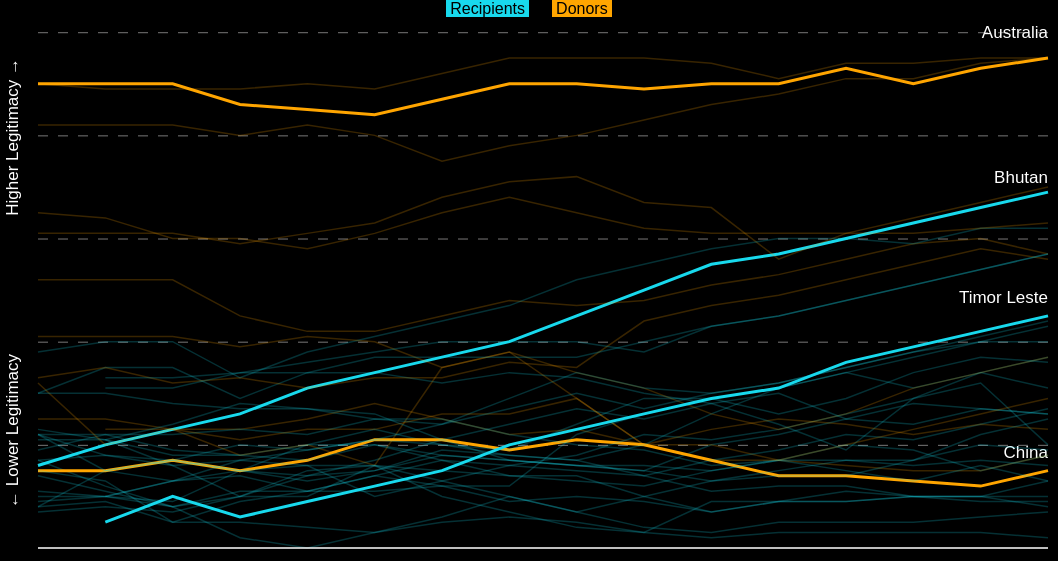
D3 v6 page, settled after 480 driven frames (8 s of simulated time); the page loaded 1 data file(s).



    let width = 1050;
    let height = 550;

    let svgYear = d3.select("body")
        .select(".across-years")

    d3.csv("state_legit.csv", d3.autoType).then(function (data) {

        let margin = { top: 50, right: 10, bottom: 10, left: 30 };

        svgYear.append("text")
            .attr("class", "y label")
            .attr("text-anchor", "start")
            .attr("x", -height + 50)
            .attr("y", 10)
            .attr("transform", "rotate(-90)")
            .attr("fill", "white")
            .attr("font-size", "17px")
            .text("← Lower Legitimacy");

        svgYear.append("text")
            .attr("class", "y label")
            .attr("text-anchor", "end")
            .attr("x", -50)
            .attr("y", 10)
            .attr("transform", "rotate(-90)")
            .attr("font-size", "17px")
            .attr("fill", "white")
            .text("Higher Legitimacy →");

        svgYear.append("text")
            .attr("class", "country CHN")
            .attr("text-anchor", "end")
            .attr("x", width - 10)
            .attr("y", height - 100)
            .attr("font-size", "17px")
            .attr("fill", "white")
            .text("China");

        svgYear.append("text")
            .attr("class", "country TLS")
            .attr("text-anchor", "end")
            .attr("x", width - 10)
            .attr("y", height / 2 + 20)
            .attr("font-size", "17px")
            .attr("fill", "white")
            .text("Timor Leste");

        svgYear.append("text")
            .attr("class", "country BTN")
            .attr("text-anchor", "end")
            .attr("x", width - 10)
            .attr("y", height / 2 - 100)
            .attr("font-size", "17px")
            .attr("fill", "white")
            .text("Bhutan");

        svgYear.append("text")
            .attr("class", "country AUS")
            .attr("text-anchor", "end")
            .attr("x", width - 10)
            .attr("y", 30)
            .attr("font-size", "17px")
            .attr("fill", "white")
            .text("Australia");

        let x = d3.scaleLinear()
            .domain(d3.extent(data.map(function (d) { return d.year })))
            .range([margin.left, width - margin.right])

        let xAxisSettings = d3.axisBottom(x)
            .tickValues([2006, 2009, 2012, 2015, 2018, 2021])
            .tickSize(8)
            .tickPadding(10)
            .tickFormat(d3.format(".0f"))

        let xAxisTicks = svgYear.append("g")
            .attr("class", "x axis")
            .call(xAxisSettings)
            .attr("transform", `translate(0,${height - margin.bottom})`)

        let y = d3.scaleLinear()
            .domain(d3.extent(data.map(function (d) { return d.state_legit })))
            .range([height - margin.bottom, margin.top])

        let yAxisSettings = d3.axisRight(y)
            .tickValues([2, 4, 6, 8, 10])
            .tickSize(width-40)
            .tickFormat(d3.format(".0f")) 
            .tickPadding(15) 
            

        let yAxisTicks = svgYear.append("g")
            .attr("class", "y axis")
            .call(yAxisSettings)
            .attr("transform", `translate(${margin.left},0)`)

        let line = d3.line()
            .x(function (d) { return x(d.year) }) 
            .y(function (d) { return y(d.state_legit) })

        let grouped_data = d3.group(data, d => d.iso);

        let line_path = svgYear.append("g")
            .attr("class", "lines")
            .selectAll(".line")
            .data(grouped_data)
            .join("path")
            .attr("class", function(d) {
                return "line l-" +  d[0]
            })
            .attr("d", function(d) {
                return line(d[1])
            })
            .style("fill", "none")
            .style("stroke-width", function(d) {
                if (['AUS', 'BTN', 'CHN', 'TLS'].includes(d[1][0].iso)) { return "3px"}
                else {return "1.5px"}})
            .style("stroke", function(d) {
                if (d[1][0].donor==0) { return "#18D9ED"}
                else {return "orange"}})
            .style("stroke-opacity", function(d) {
                if (!['AUS', 'BTN', 'CHN', 'TLS'].includes(d[1][0].iso)) {return .22 }
            })

        let baseline = svgYear.append("line")
            .attr("x1", margin.left)
            .attr("x2", width - 10)
            .attr("y1", y(0))
            .attr("y2", y(0))
            .style("stroke", "white")
            .style("stroke-width", "1.5px")

        let popup = d3.select(".pop-up");
            
        function mouseover(event, d) {
            svgYear.select(".l-" + d[0])
                .style("stroke", "#FF007F")
                .style("stroke-width", "7px")
                .style("stroke-opacity", 1)
                .raise()

            let cname = d[1][0].country_name
            let state_legit_2021 = d[1][d[1].length - 1].state_legit
            let state_legit_2006 = d[1][0].state_legit
            let delta = Math.round((state_legit_2021 - state_legit_2006) * 100) / 100
            let change = "increased"
            let delta_color = "#39FF14"
            if (delta < 0) {
                change = 'decreased'
                delta_color = "red"
            }
            let country_color = "orange"
            if (d[1][0].donor == 0) {
                country_color = "#18D9ED"
            }
            let region = d[1][0].region
            let min_year = d[1][0].year

            let lang = `State Legitimacy in <span class="country">${cname}</span> ${change} by <span class="delta">${Math.abs(delta)}</span> between the years ${min_year} and 2021.`
            
            let scr_y = window.scrollY

            popup
                .style("opacity", 1)
                .style("left", (event.x - 150) + "px")
                .style("top", (event.y - 120 + scr_y) + "px")
                .html(lang)
                .select(".delta")
                .style("color", delta_color)
            popup
                .select(".country")
                .style("color", country_color)
                .style("text-decoration", "underline")
        }

        function mouseout(event, d) {

            if (dropdown.node().value != 'All Countries') {
                svgYear.select(".l-" + d[0])
                    .style("stroke", function(c) {
                        if (c[1][0].donor==0) {return "#18D9ED"}
                        else {return "orange"}
                    })
                    .style("stroke-width", "3px")
                    .style("stroke-opacity", 1)
            } else {
                svgYear.select(".l-" + d[0])
                    .style("stroke", function(c) {
                        if (c[1][0].donor==0) {return "#18D9ED"}
                        else {return "orange"}
                    })
                    .style("stroke-width", function(c) {
                        if (['AUS', 'BTN', 'CHN', 'TLS'].includes(c[0])) {return "3px"}
                        else {return "1.5px"}
                    })
                    .style("stroke-opacity", function(c) {
                        if (['AUS', 'BTN', 'CHN', 'TLS'].includes(c[0])) {return 1}
                        else {return .22}
                    })
                }

            popup
                .style("opacity", 0)
                .style("left", 0 + "px")
                .style("top", 0 + "px")
        }

        line_path.on("mouseout", mouseout)
        line_path.on("mouseover", mouseover)


        let dropdown = d3.select("#opts").on("change", update)
        d3.selectAll(".line").style("opacity","0")
        animatelines()
        
        function update() {

            var t = d3.transition()
                .duration(500)
                .ease(d3.easeSin)

            

            if (dropdown.node().value != 'All Countries') {

                svgYear.selectAll(".country").attr("opacity", 0)

                let filtered_data = data.filter(d => d.region == dropdown.node().value)
                let filtered_grouped_data = d3.group(filtered_data, d => d.iso);
                
                svgYear.select(".lines").remove()
                line_path = svgYear
                    .append("g")
                    .attr("class", "lines")
                    .selectAll(".line")
                    .data(filtered_grouped_data)
                    .join("path")
                    .attr("class", function(d) {
                        return "line l-" +  d[0]
                    })
                    .attr("d", function(d) {
                        return line(d[1])
                    })
                    .style("fill", "none")
                    .style("stroke", function(d) {
                        if (d[1][0].donor==0) { return "#18D9ED"}
                        else {return "orange"}})
                    .style("stroke-width", "3px")
                    .style("opacity", "0")
                
            }

            else {
                let grouped_data = d3.group(data, d => d.iso);
                
                svgYear.selectAll(".country").attr("opacity", 1)
                
                svgYear.select(".lines").remove()
                line_path = svgYear.append("g")
                    .attr("class", "lines")
                    .selectAll(".line")
                    .data(grouped_data)
                    .join("path")
                    .attr("class", function(d) {
                        return "line l-" +  d[0]
                    })
                    .attr("d", function(d) {
                        return line(d[1])
                    })
                    .style("fill", "none")
                    .style("stroke-width", function(d) {
                        if (['AUS', 'BTN', 'CHN', 'TLS'].includes(d[1][0].iso)) { return "3px"}
                        else {return "1.5px"}})
                    .style("stroke", function(d) {
                        if (d[1][0].donor==0) { return "#18D9ED"}
                        else {return "orange"}})
                    .style("stroke-opacity", function(d) {
                        if (!['AUS', 'BTN', 'CHN', 'TLS'].includes(d[1][0].iso)) {return .22 }
                    })
            }

            animatelines()

            line_path.on("mouseout", mouseout)
            line_path.on("mouseover", mouseover)

        }

        function animatelines() {
            d3.selectAll(".line").style("opacity", "1")
            d3.selectAll(".line").each(function(d, i){
            
                var totalLength = d3.select(".l-" + d[0]).node().getTotalLength()

                d3.selectAll(".l-" + d[0]).attr("stroke-dasharray", totalLength + " " + totalLength)
                    .attr("stroke-dashoffset", totalLength)
                    .transition()
                    .duration(2000)
                    .delay(100*i)
                    .attr("stroke-dashoffset", 0)
                    .style("stroke-width",3)
            })
        }

    })



### data: state_legit.csv
iso, country_name, year, region, state_legit, rule_of_law, gov_effectiveness, gdp, donor, sids
AFG, Afghanistan, 2006, South Asia, 1.7, -1.863, -1.43, 0.3537, 0, 0
ARM, Armenia, 2006, Central and West Asia, 3, -0.5464, -0.2546, 2.697, 0, 0
AUS, Australia, 2006, Oceania, 9, 1.77, 1.712, 50.95, 1, 0
AZE, Azerbaijan, 2006, Central and West Asia, 1.9, -0.885, -0.6535, 3.501, 0, 0
BGD, Bangladesh, 2006, South Asia, 1, -0.904, -0.8245, 0.8095, 0, 0
BTN, Bhutan, 2006, South Asia, 1.6, 0.1938, 0.2366, 1.572, 0, 0
CHN, People's Republic of China, 2006, East Asia, 1.5, -0.6395, 0.07047, 3.801, 1, 0
GEO, Georgia, 2006, Central and West Asia, 2.3, -0.4639, -0.2445, 2.564, 0, 0
IDN, Indonesia, 2006, Southeast Asia, 3.3, -0.719, -0.3316, 2.289, 1, 0
IND, India, 2006, South Asia, 5.2, 0.1773, -0.09832, 1.015, 1, 0
JPN, Japan, 2006, East Asia, 8.2, 1.363, 1.589, 33.53, 1, 0
KAZ, Kazakhstan, 2006, Central and West Asia, 2.5, -1.016, -0.4263, 7.838, 1, 0
KGZ, Kyrgyz Republic, 2006, Central and West Asia, 1.7, -1.314, -0.8059, 0.8371, 0, 0
KHM, Cambodia, 2006, Southeast Asia, 2.2, -1.235, -0.9666, 0.7596, 0, 0
KOR, Republic of Korea, 2006, East Asia, 6.1, 0.8715, 1.045, 22.19, 1, 0
LAO, Lao People's Democratic Republic, 2006, Southeast Asia, 2.1, -1.015, -0.977, 1.253, 0, 0
LKA, Sri Lanka, 2006, South Asia, 1.4, 0.1753, -0.1612, 2.398, 0, 0
MMR, Myanmar, 2006, Southeast Asia, 0.8, -1.533, -1.453, 0.61, 0, 0
MNG, Mongolia, 2006, East Asia, 3.8, -0.3196, -0.4841, 2.217, 0, 0
MYS, Malaysia, 2006, Southeast Asia, 4.1, 0.4673, 1.267, 7.531, 1, 0
NPL, Nepal, 2006, South Asia, 0.8, -0.623, -0.9055, 0.6307, 0, 0
NZL, New Zealand, 2006, Oceania, 9, 1.808, 1.588, 35.64, 1, 0
PAK, Pakistan, 2006, South Asia, 1.5, -0.8564, -0.3752, 1.217, 0, 0
PHL, Philippines, 2006, Southeast Asia, 2.2, -0.411, -0.1313, 2.149, 0, 0
PNG, Papua New Guinea, 2006, Oceania, 2.2, -0.827, -0.7485, 1.944, 0, 1
SGP, Singapore, 2006, Southeast Asia, 6.5, 1.587, 2.212, 44.08, 1, 1
THA, Thailand, 2006, Southeast Asia, 3.2, -0.05577, 0.4517, 4.604, 1, 0
TJK, Tajikistan, 2006, Central and West Asia, 1.1, -1.179, -1.057, 0.6619, 0, 0
TKM, Turkmenistan, 2006, Central and West Asia, 0.9, -1.641, -1.526, 3.057, 0, 0
UZB, Uzbekistan, 2006, Central and West Asia, 0.7, -1.447, -1.155, 1.656, 0, 0
VNM, Viet Nam, 2006, Southeast Asia, 3, -0.5209, -0.2476, 1.35, 0, 0
AFG, Afghanistan, 2007, South Asia, 1.2, -1.83, -1.403, 0.3927, 0, 0
ARM, Armenia, 2007, Central and West Asia, 3.5, -0.4984, -0.3758, 3.093, 0, 0
AUS, Australia, 2007, Oceania, 9, 1.761, 1.826, 52.54, 1, 0
AZE, Azerbaijan, 2007, Central and West Asia, 2.2, -0.8793, -0.7892, 4.327, 0, 0
BGD, Bangladesh, 2007, South Asia, 1, -0.8268, -0.7045, 0.856, 0, 0
BRN, Brunei Darussalam, 2007, Southeast Asia, 2.3, 0.4125, 0.9244, 35.06, 1, 0
BTN, Bhutan, 2007, South Asia, 2, 0.3385, 0.2959, 1.84, 0, 0
CHN, People's Republic of China, 2007, East Asia, 1.5, -0.5422, 0.1828, 4.319, 1, 0
FJI, Fiji, 2007, Oceania, 1, -0.6009, -0.4322, 4.535, 0, 1
FSM, Federated States of Micronesia, 2007, Oceania, 3.1, 0.6169, -0.7275, 3.013, 0, 1
GEO, Georgia, 2007, Central and West Asia, 2.1, -0.347, 0.1106, 2.901, 0, 0
IDN, Indonesia, 2007, Southeast Asia, 3.5, -0.6815, -0.2772, 2.403, 1, 0
IND, India, 2007, South Asia, 5.2, 0.09378, 0.1219, 1.076, 1, 0
JPN, Japan, 2007, East Asia, 8.2, 1.335, 1.448, 33.99, 1, 0
KAZ, Kazakhstan, 2007, Central and West Asia, 2.5, -0.9477, -0.5799, 8.438, 1, 0
KGZ, Kyrgyz Republic, 2007, Central and West Asia, 1.8, -1.318, -0.7781, 0.9, 0, 0
KHM, Cambodia, 2007, Southeast Asia, 1.5, -1.142, -0.9038, 0.8248, 0, 0
KOR, Republic of Korea, 2007, East Asia, 6.1, 1.029, 1.237, 23.36, 1, 0
LAO, Lao People's Democratic Republic, 2007, Southeast Asia, 2.1, -0.957, -0.8989, 1.325, 0, 0
LKA, Sri Lanka, 2007, South Asia, 1.1, 0.1296, -0.0843, 2.543, 0, 0
MDV, Maldives, 2007, South Asia, 2.1, -0.1642, 0.07504, 8.535, 0, 1
MMR, Myanmar, 2007, Southeast Asia, 0.9, -1.548, -1.481, 0.6818, 0, 0
MNG, Mongolia, 2007, East Asia, 4, -0.3474, -0.5388, 2.411, 0, 0
MYS, Malaysia, 2007, Southeast Asia, 4.1, 0.4377, 1.239, 7.85, 1, 0
NPL, Nepal, 2007, South Asia, 1.5, -0.5932, -0.7107, 0.6444, 0, 0
NZL, New Zealand, 2007, Oceania, 8.9, 1.845, 1.664, 36.38, 1, 0
PAK, Pakistan, 2007, South Asia, 1.3, -0.887, -0.4795, 1.247, 0, 0
PHL, Philippines, 2007, Southeast Asia, 1.8, -0.4642, 0.07312, 2.251, 0, 0
PNG, Papua New Guinea, 2007, Oceania, 2.2, -0.8581, -0.654, 2.046, 0, 1
... 541 more rows